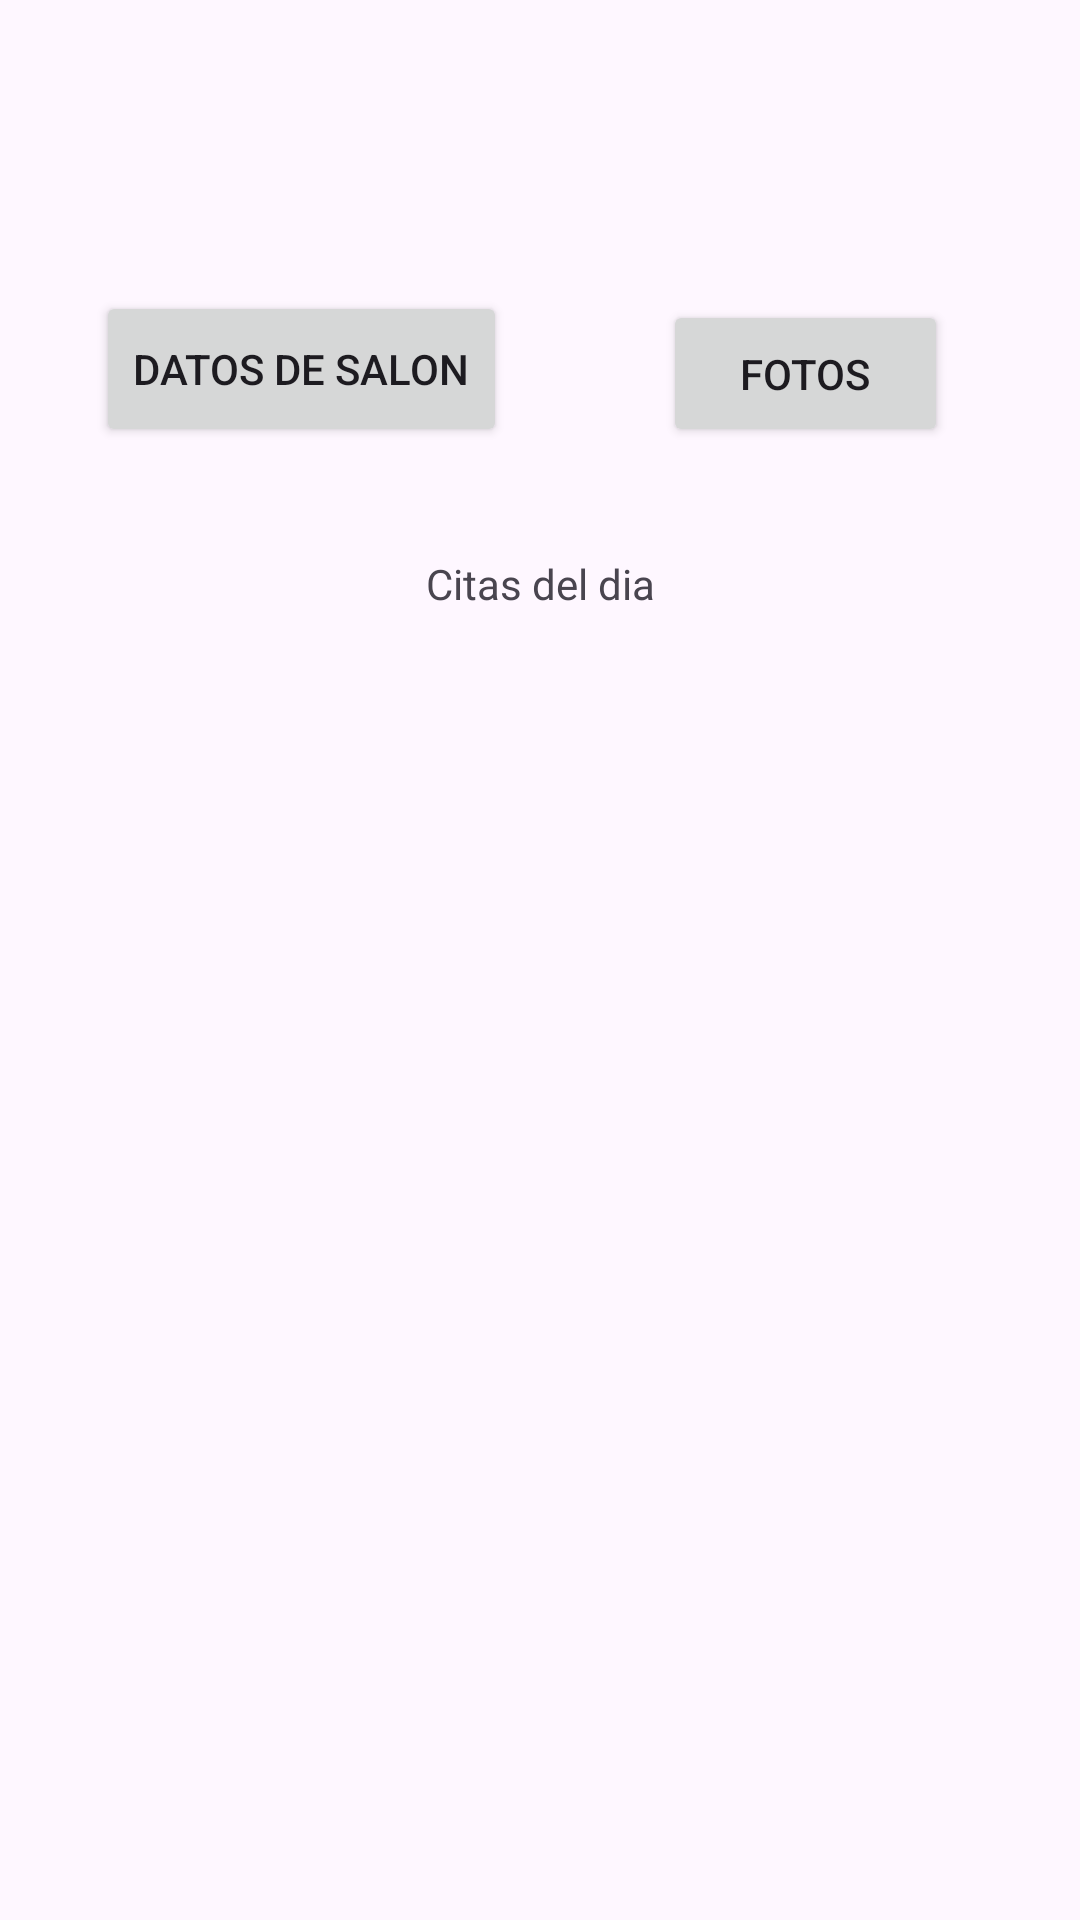

Reconstruct the res/layout file that produces this screen, plus the resources it refers to.
<!-- AndroidManifest.xml: application theme Theme.Lab7_iot -->
<!-- res/layout/activity_gestor.xml -->
<?xml version="1.0" encoding="utf-8"?>
<androidx.constraintlayout.widget.ConstraintLayout xmlns:android="http://schemas.android.com/apk/res/android"
    xmlns:app="http://schemas.android.com/apk/res-auto"
    xmlns:tools="http://schemas.android.com/tools"
    android:layout_width="match_parent"
    android:layout_height="match_parent"
    tools:context=".entity.GestorActivity">

    <Button
        android:id="@+id/buttonSalon"
        android:layout_width="137dp"
        android:layout_height="52dp"
        android:layout_marginStart="32dp"
        android:text="Datos de salon"
        app:layout_constraintBottom_toBottomOf="@+id/buttonFotos"
        app:layout_constraintStart_toStartOf="parent"
        app:layout_constraintTop_toTopOf="@+id/buttonFotos"
        app:layout_constraintVertical_bias="1.0" />

    <Button
        android:id="@+id/buttonFotos"
        android:layout_width="95dp"
        android:layout_height="49dp"
        android:layout_marginTop="100dp"
        android:layout_marginEnd="44dp"
        android:text="Fotos"
        app:layout_constraintEnd_toEndOf="parent"
        app:layout_constraintTop_toTopOf="parent" />

    <TextView
        android:id="@+id/textView3"
        android:layout_width="wrap_content"
        android:layout_height="wrap_content"
        android:layout_marginTop="36dp"
        android:text="Citas del dia"
        app:layout_constraintEnd_toEndOf="parent"
        app:layout_constraintStart_toStartOf="parent"
        app:layout_constraintTop_toBottomOf="@+id/buttonSalon" />

    <androidx.recyclerview.widget.RecyclerView
        android:layout_width="409dp"
        android:layout_height="487dp"
        android:layout_marginTop="1dp"
        app:layout_constraintBottom_toBottomOf="parent"
        app:layout_constraintEnd_toEndOf="parent"
        app:layout_constraintStart_toStartOf="parent"
        app:layout_constraintTop_toBottomOf="@+id/textView3" />
</androidx.constraintlayout.widget.ConstraintLayout>
<!-- resources referenced by this layout -->
<resources>
  <style name="Theme.Lab7_iot" parent="Base.Theme.Lab7_iot" />
  <style name="Base.Theme.Lab7_iot" parent="Theme.Material3.DayNight.NoActionBar">
          
          
      </style>
</resources>
